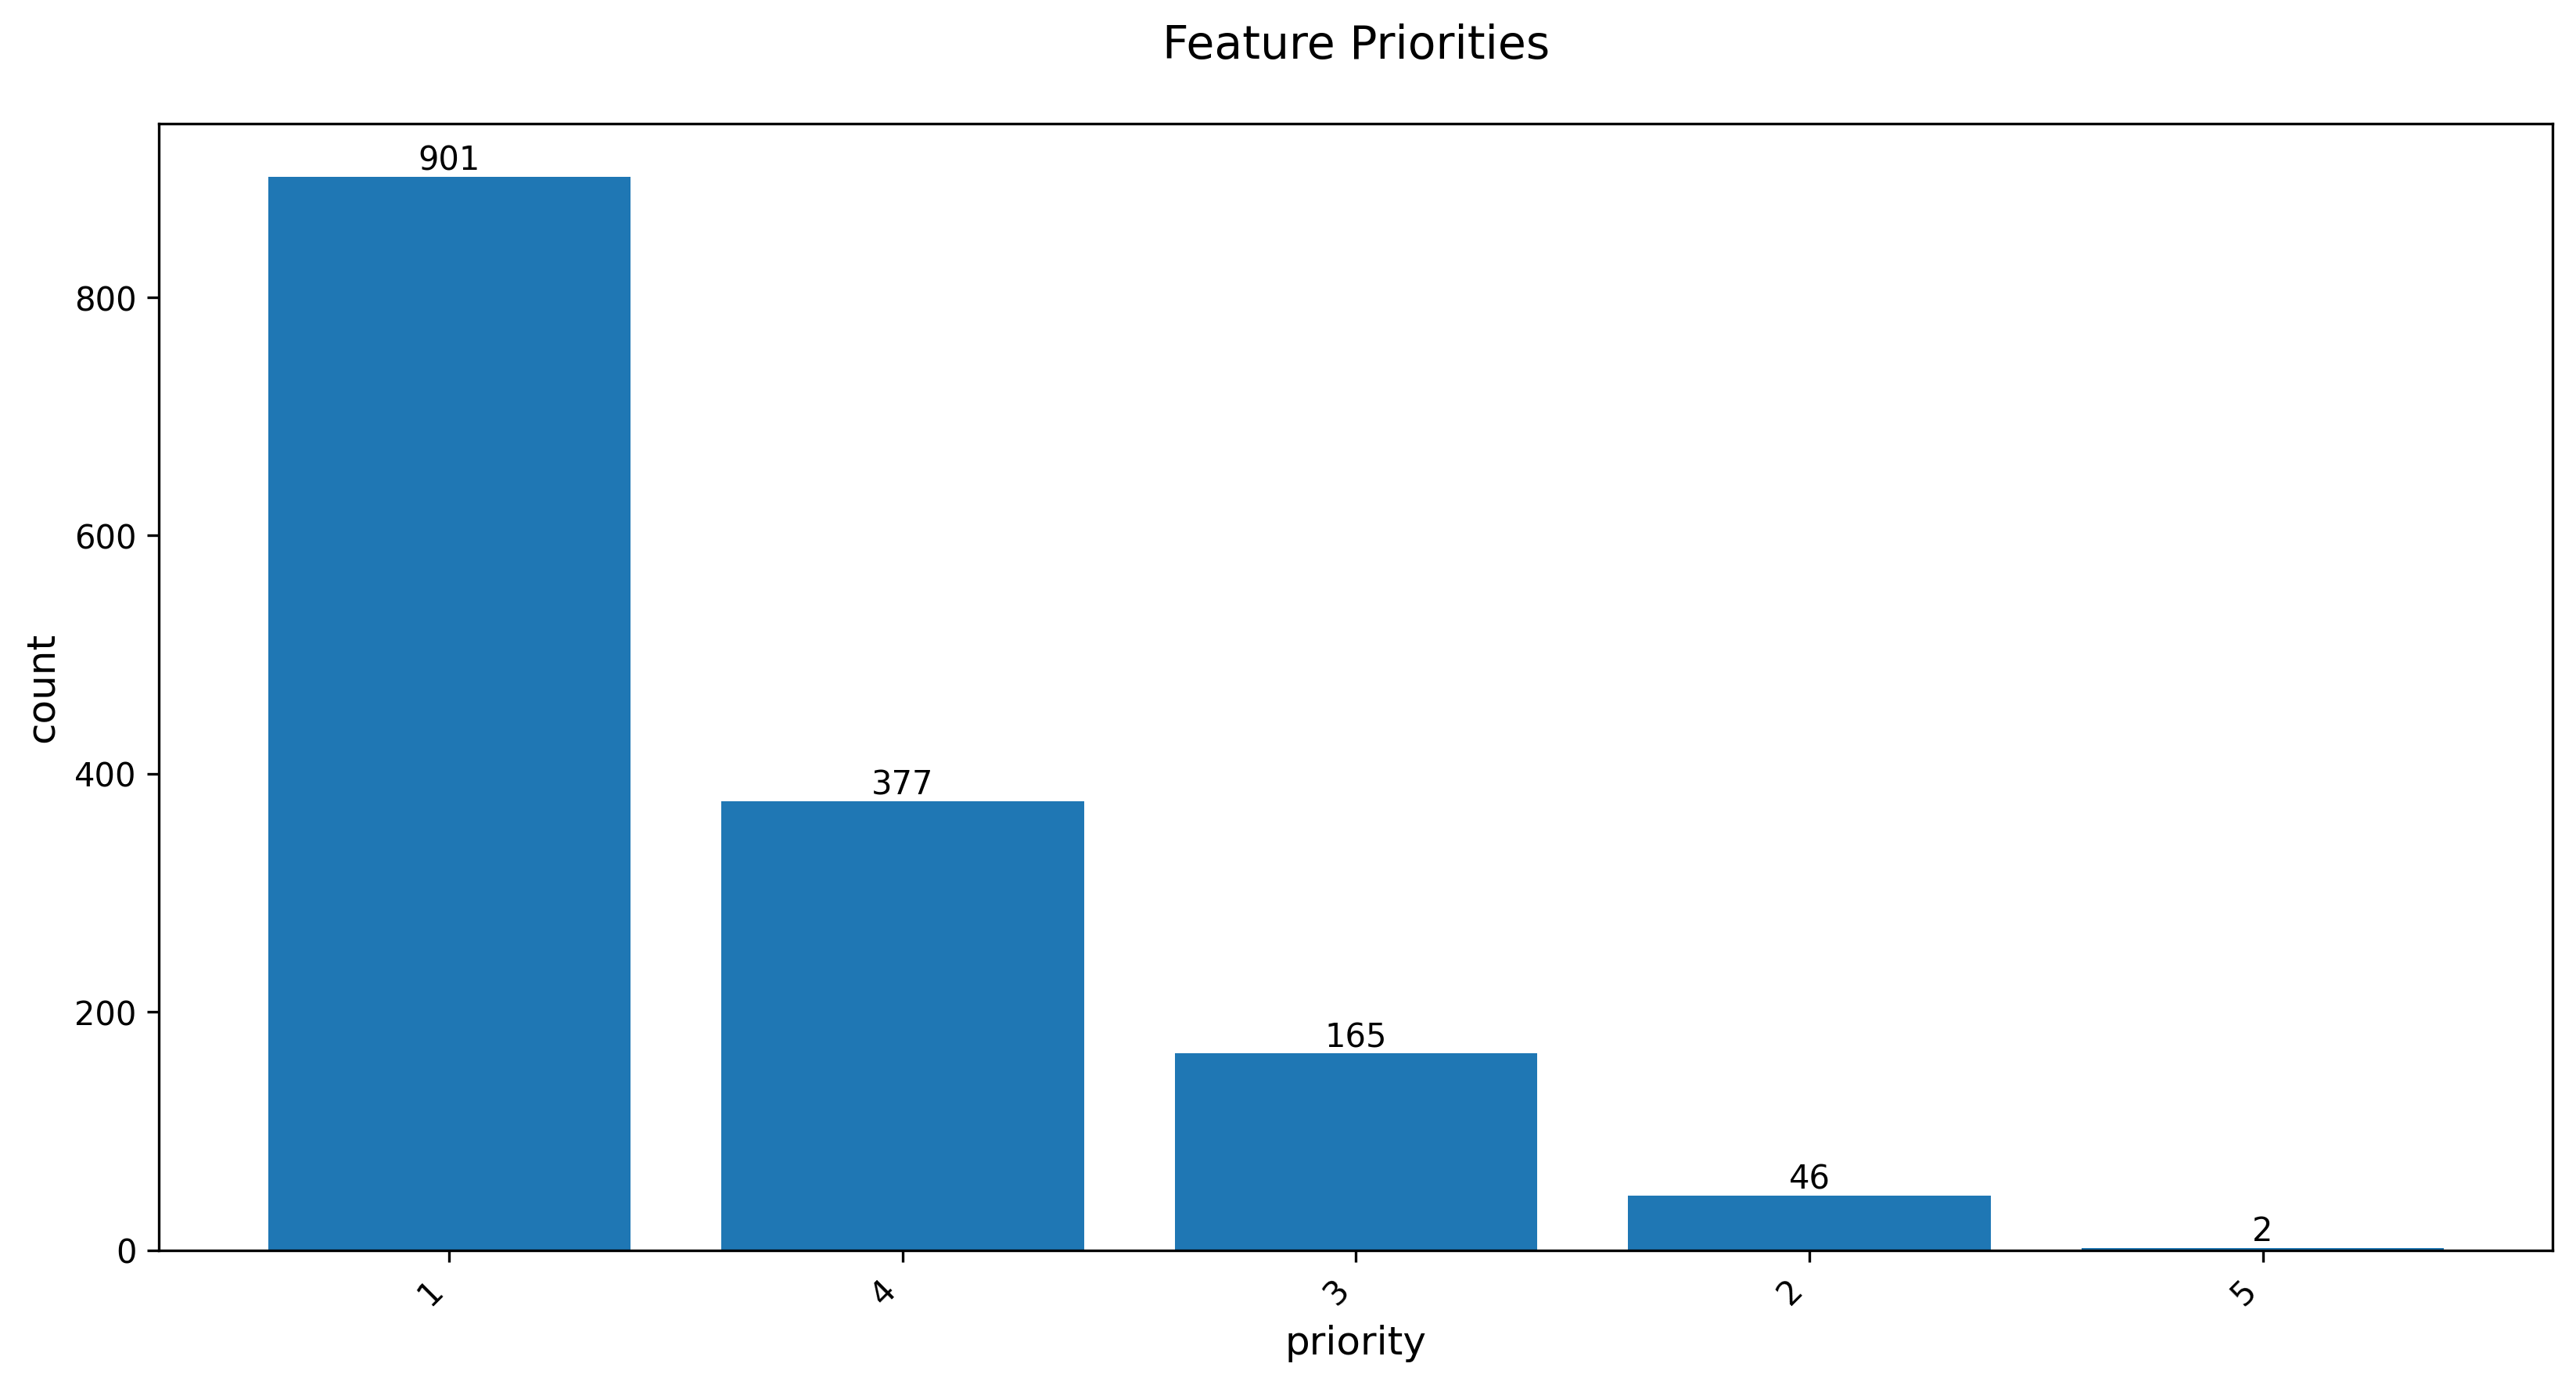

Values plotted in this chart, from the file beside it:
feature_priority, count
1, 901
4, 377
3, 165
2, 46
5, 2
